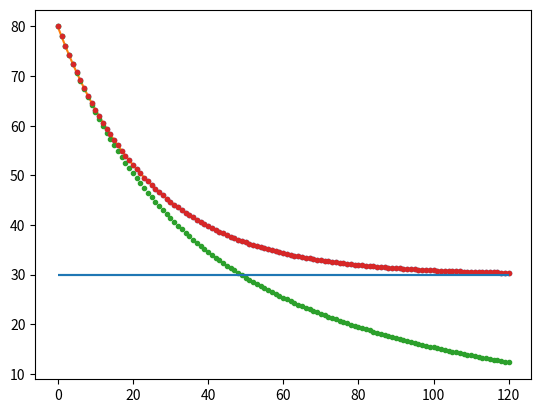

The matplotlib source for this figure:
import numpy as np
import matplotlib.pyplot as plt



k=-0.04
S=30
T=[80] # Lista de valores de la temperatura
for n in range(120):
  a=T[-1]+k*(T[-1]-S)
  T.append(a)

print(T)

plt.plot(T,'.')
plt.hlines(30,0,120)



for n in range(120):
  if T[n]<50:
    a=n
    break
print(a)





t=np.linspace(0,120)
def Temp(t):return 30+50*np.exp(-0.0408*t)


I=np.arange(0,121)
plt.plot(I,Temp(I))
#plt.plot(I,T)


k=-0.04
S=30
T2=[80]
for n in range(120):
  a=T2[-1]+k*(T2[-1]-S*0.99**n)
  T2.append(a)

print(T2)
plt.plot(T2,'.')
plt.plot(T,'.')
plt.hlines(30,0,120)
